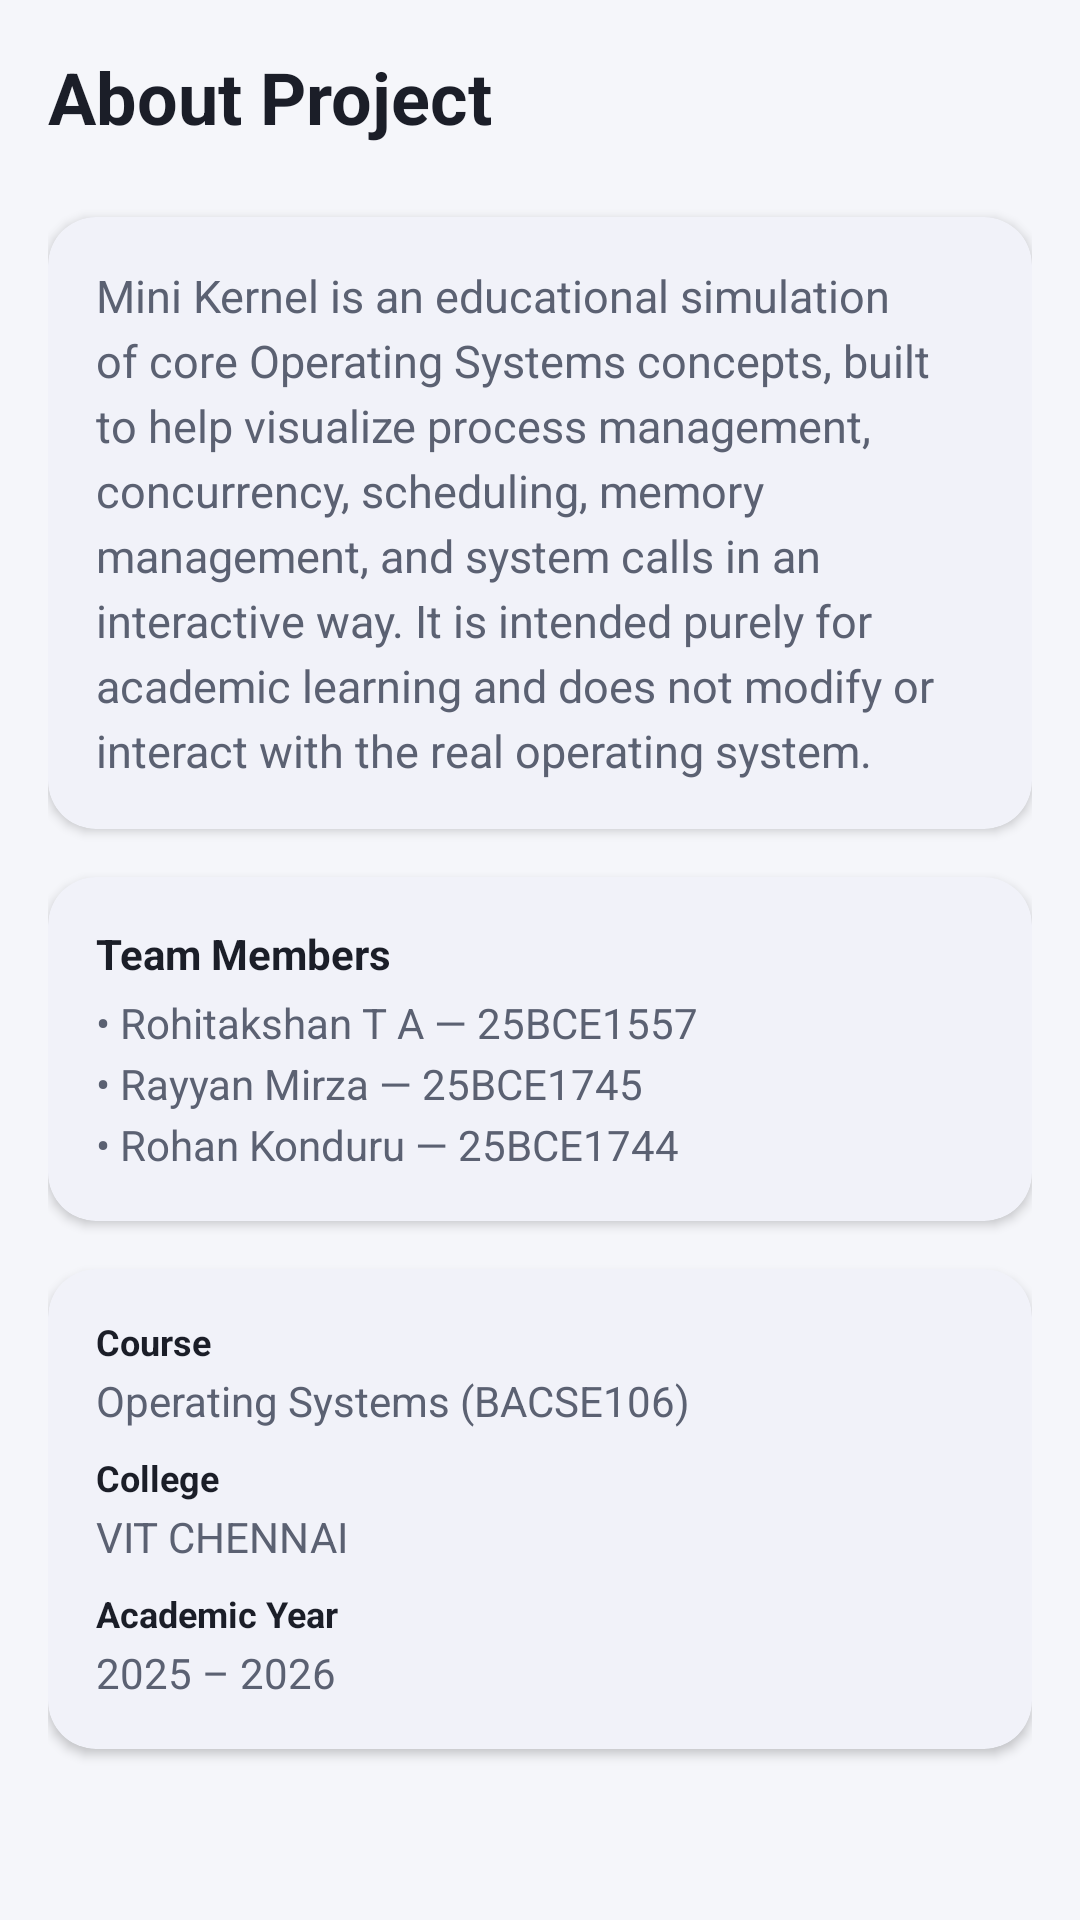

Layout XML and referenced resources for this Android screen:
<!-- AndroidManifest.xml: application theme Theme.MiniKernel -->
<!-- res/layout/fragment_about.xml -->
<?xml version="1.0" encoding="utf-8"?>
<ScrollView xmlns:android="http://schemas.android.com/apk/res/android"
    xmlns:app="http://schemas.android.com/apk/res-auto"
    android:layout_width="match_parent"
    android:layout_height="match_parent"
    android:background="?attr/android:colorBackground">

    <LinearLayout
        android:layout_width="match_parent"
        android:layout_height="wrap_content"
        android:orientation="vertical"
        android:padding="@dimen/spacing_md">

        <TextView
            android:layout_width="wrap_content"
            android:layout_height="wrap_content"
            android:text="@string/module_about_title"
            android:textColor="?attr/colorOnSurface"
            android:textSize="24sp"
            android:textStyle="bold" />

        <com.google.android.material.card.MaterialCardView
            android:layout_width="match_parent"
            android:layout_height="wrap_content"
            android:layout_marginTop="@dimen/spacing_lg"
            app:cardCornerRadius="@dimen/card_corner_radius"
            app:cardElevation="@dimen/card_elevation"
            app:cardBackgroundColor="?attr/colorSurface"
            app:strokeWidth="0dp">

            <TextView
                android:layout_width="match_parent"
                android:layout_height="wrap_content"
                android:padding="@dimen/spacing_md"
                android:text="@string/about_overview"
                android:textColor="@color/mk_text_secondary"
                android:textSize="15sp"
                android:lineSpacingExtra="4dp" />

        </com.google.android.material.card.MaterialCardView>

        <com.google.android.material.card.MaterialCardView
            android:layout_width="match_parent"
            android:layout_height="wrap_content"
            android:layout_marginTop="@dimen/spacing_md"
            app:cardCornerRadius="@dimen/card_corner_radius"
            app:cardElevation="@dimen/card_elevation"
            app:cardBackgroundColor="?attr/colorSurface"
            app:strokeWidth="0dp">

            <LinearLayout
                android:layout_width="match_parent"
                android:layout_height="wrap_content"
                android:orientation="vertical"
                android:padding="@dimen/spacing_md">

                <TextView
                    android:layout_width="wrap_content"
                    android:layout_height="wrap_content"
                    android:text="@string/about_section_team"
                    android:textColor="?attr/colorOnSurface"
                    android:textSize="14sp"
                    android:textStyle="bold" />

                <TextView
                    android:layout_width="match_parent"
                    android:layout_height="wrap_content"
                    android:layout_marginTop="@dimen/spacing_xs"
                    android:text="@string/about_team_placeholder"
                    android:textColor="@color/mk_text_secondary"
                    android:textSize="14sp"
                    android:lineSpacingExtra="4dp" />

            </LinearLayout>

        </com.google.android.material.card.MaterialCardView>

        <com.google.android.material.card.MaterialCardView
            android:layout_width="match_parent"
            android:layout_height="wrap_content"
            android:layout_marginTop="@dimen/spacing_md"
            android:layout_marginBottom="@dimen/spacing_md"
            app:cardCornerRadius="@dimen/card_corner_radius"
            app:cardElevation="@dimen/card_elevation"
            app:cardBackgroundColor="?attr/colorSurface"
            app:strokeWidth="0dp">

            <LinearLayout
                android:layout_width="match_parent"
                android:layout_height="wrap_content"
                android:orientation="vertical"
                android:padding="@dimen/spacing_md">

                <TextView
                    android:layout_width="wrap_content"
                    android:layout_height="wrap_content"
                    android:text="@string/about_section_course"
                    android:textColor="?attr/colorOnSurface"
                    android:textSize="12sp"
                    android:textStyle="bold" />

                <TextView
                    android:layout_width="wrap_content"
                    android:layout_height="wrap_content"
                    android:layout_marginTop="2dp"
                    android:text="@string/about_course_placeholder"
                    android:textColor="@color/mk_text_secondary"
                    android:textSize="14sp" />

                <TextView
                    android:layout_width="wrap_content"
                    android:layout_height="wrap_content"
                    android:layout_marginTop="@dimen/spacing_sm"
                    android:text="@string/about_section_college"
                    android:textColor="?attr/colorOnSurface"
                    android:textSize="12sp"
                    android:textStyle="bold" />

                <TextView
                    android:layout_width="wrap_content"
                    android:layout_height="wrap_content"
                    android:layout_marginTop="2dp"
                    android:text="@string/about_college_placeholder"
                    android:textColor="@color/mk_text_secondary"
                    android:textSize="14sp" />

                <TextView
                    android:layout_width="wrap_content"
                    android:layout_height="wrap_content"
                    android:layout_marginTop="@dimen/spacing_sm"
                    android:text="@string/about_section_year"
                    android:textColor="?attr/colorOnSurface"
                    android:textSize="12sp"
                    android:textStyle="bold" />

                <TextView
                    android:layout_width="wrap_content"
                    android:layout_height="wrap_content"
                    android:layout_marginTop="2dp"
                    android:text="@string/about_year_placeholder"
                    android:textColor="@color/mk_text_secondary"
                    android:textSize="14sp" />

            </LinearLayout>

        </com.google.android.material.card.MaterialCardView>

    </LinearLayout>

</ScrollView>
<!-- resources referenced by this layout -->
<resources>
  <color name="mk_text_secondary">#5B6172</color>
  <dimen name="card_corner_radius">16dp</dimen>
  <dimen name="card_elevation">2dp</dimen>
  <dimen name="spacing_lg">24dp</dimen>
  <dimen name="spacing_md">16dp</dimen>
  <dimen name="spacing_sm">8dp</dimen>
  <dimen name="spacing_xs">4dp</dimen>
  <string name="about_college_placeholder">VIT CHENNAI</string>
  <string name="about_course_placeholder">Operating Systems (BACSE106)</string>
  <string name="about_overview">Mini Kernel is an educational simulation of core Operating Systems concepts, built to help visualize process management, concurrency, scheduling, memory management, and system calls in an interactive way. It is intended purely for academic learning and does not modify or interact with the real operating system.</string>
  <string name="about_section_college">College</string>
  <string name="about_section_course">Course</string>
  <string name="about_section_team">Team Members</string>
  <string name="about_section_year">Academic Year</string>
  <string name="about_team_placeholder">• Rohitakshan T A — 25BCE1557\n• Rayyan Mirza — 25BCE1745\n• Rohan Konduru — 25BCE1744</string>
  <string name="about_year_placeholder">2025 – 2026</string>
  <string name="module_about_title">About Project</string>
  <style name="Theme.MiniKernel" parent="Theme.Material3.DayNight.NoActionBar">
          <item name="colorPrimary">@color/mk_primary</item>
          <item name="colorPrimaryVariant">@color/mk_primary_dark</item>
          <item name="colorOnPrimary">@color/mk_on_primary</item>
  
          <item name="colorSecondary">@color/mk_secondary</item>
          <item name="colorOnSecondary">@color/mk_on_primary</item>
  
          <item name="android:colorBackground">@color/mk_background</item>
          <item name="colorSurface">@color/mk_surface</item>
          <item name="colorOnSurface">@color/mk_text_primary</item>
  
          <item name="android:statusBarColor">@color/mk_primary</item>
          <item name="android:windowLightStatusBar" tools:targetApi="m">false</item>
      </style>
  <color name="mk_primary">#3949AB</color>
  <color name="mk_primary_dark">#26308F</color>
  <color name="mk_on_primary">#FFFFFF</color>
  <color name="mk_secondary">#00ACC1</color>
  <color name="mk_background">#F5F6FA</color>
  <color name="mk_surface">#FFFFFF</color>
  <color name="mk_text_primary">#1B1E28</color>
</resources>
